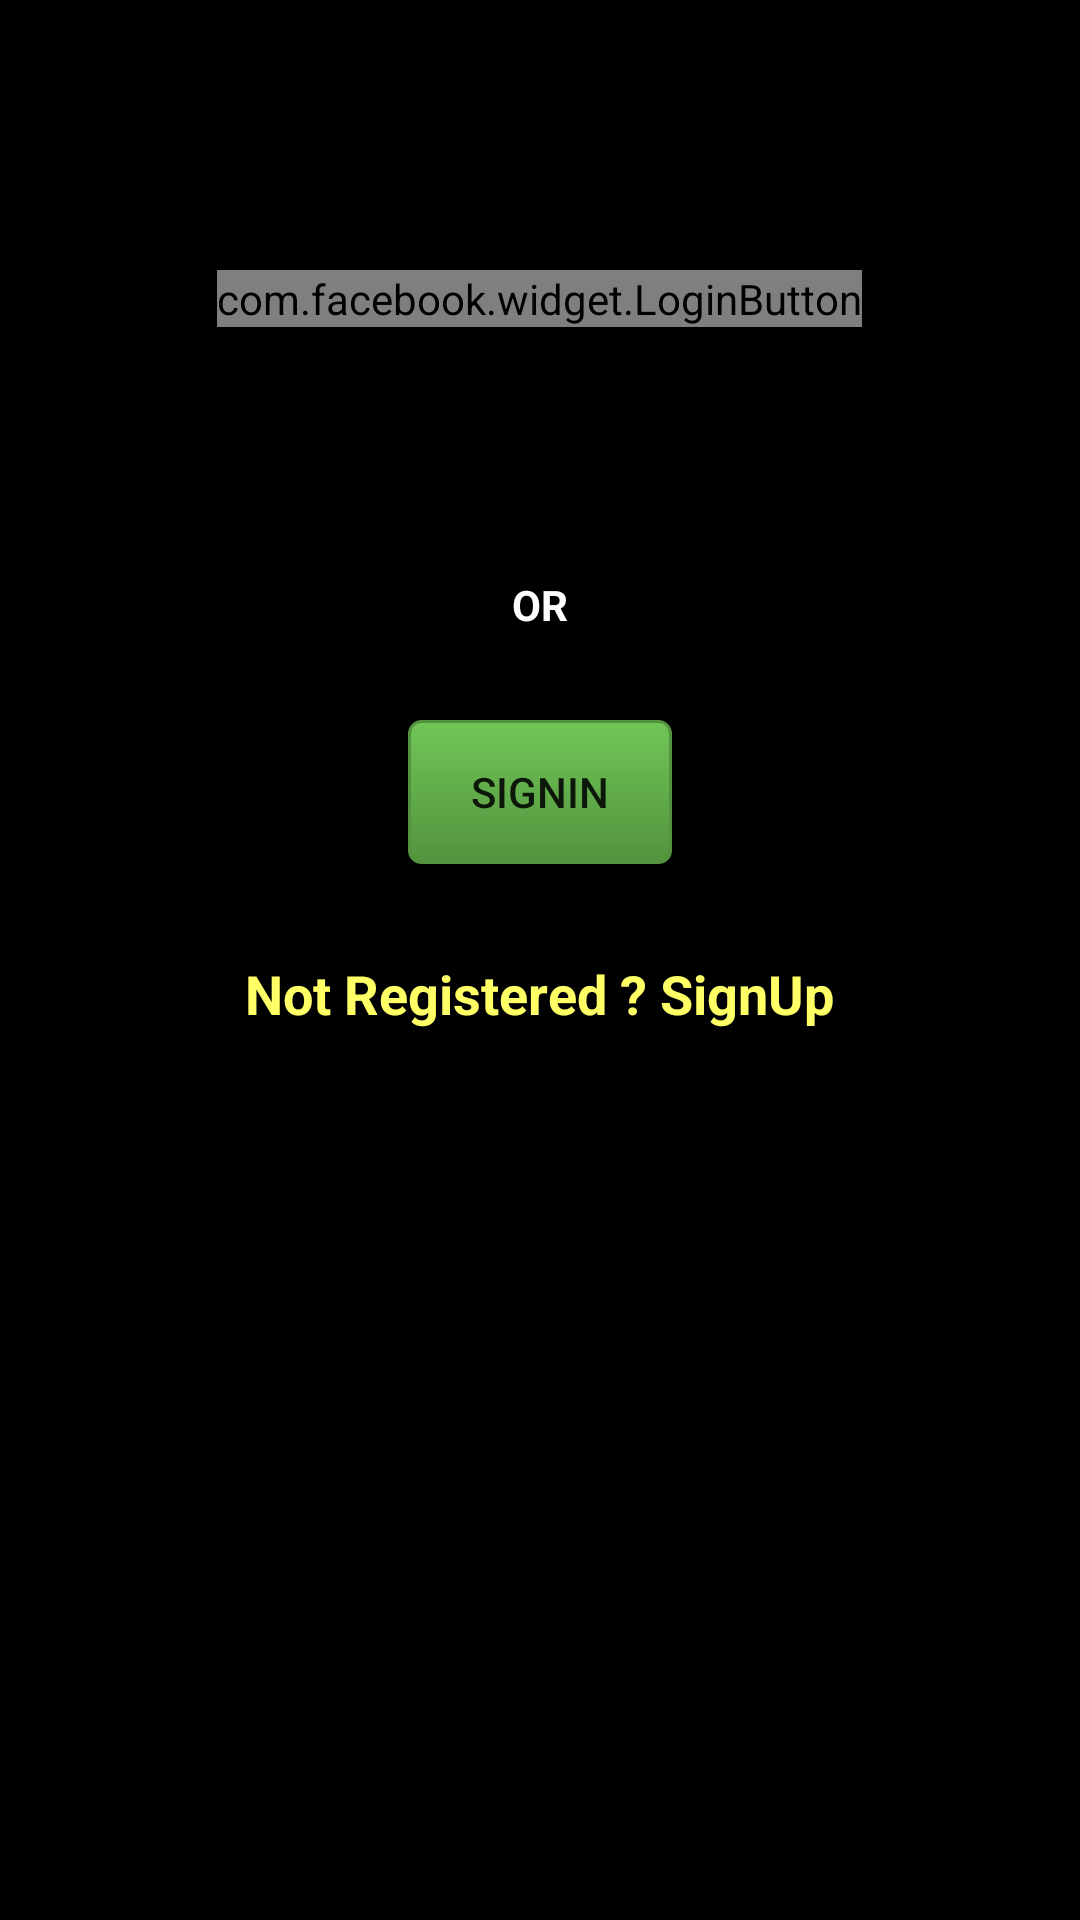

Reconstruct the res/layout file that produces this screen, plus the resources it refers to.
<!-- AndroidManifest.xml: application theme AppBaseTheme -->
<!-- res/layout/activity_main.xml -->
<RelativeLayout xmlns:android="http://schemas.android.com/apk/res/android"
    xmlns:tools="http://schemas.android.com/tools"
    android:layout_width="match_parent"
    android:layout_height="match_parent"
    android:background="@color/black"
    android:paddingBottom="@dimen/activity_vertical_margin"
    android:paddingLeft="@dimen/activity_horizontal_margin"
    android:paddingRight="@dimen/activity_horizontal_margin"
    android:paddingTop="@dimen/activity_vertical_margin"
    tools:context="com.example.easydeals.implementation.MainActivity" >

    

   <TextView
       android:id="@+id/or"
       android:layout_width="wrap_content"
       android:layout_height="wrap_content"
       android:layout_alignParentTop="true"
       android:layout_centerHorizontal="true"
       android:layout_marginTop="176dp"
       android:text="@string/or"
       android:textColor="@color/white"
       android:textSize="@dimen/abc_action_bar_title_text_size" />

   <Button
       android:id="@+id/signIn"
       android:layout_width="wrap_content"
       android:layout_height="wrap_content"
       android:layout_below="@+id/or"
       android:layout_centerHorizontal="true"
       android:layout_marginTop="29dp"
       android:background="@drawable/green_button"
       android:text="@string/signin"
       android:textSize="@dimen/abc_action_bar_title_text_size" />

   <TextView
       android:id="@+id/signUpLink"
       android:layout_width="wrap_content"
       android:layout_height="wrap_content"
       android:layout_below="@+id/signIn"
       android:layout_centerHorizontal="true"
       android:layout_marginTop="31dp"
       android:text="@string/signup"
       android:textAppearance="?android:attr/textAppearanceMedium"
       android:textColor="@color/yellow" />

   <com.facebook.widget.LoginButton
       android:id="@+id/authButton"
       android:layout_width="wrap_content"
       android:layout_height="wrap_content"
       android:layout_alignParentTop="true"
       android:layout_centerHorizontal="true"
       android:layout_marginTop="74dp" />

</RelativeLayout>
<!-- resources referenced by this layout -->
<resources>
  <color name="black">#000000</color>
  <color name="white">#FFFFFF</color>
  <color name="yellow">#FFFF66</color>
  <dimen name="activity_horizontal_margin">16dp</dimen>
  <dimen name="activity_vertical_margin">16dp</dimen>
  <!-- drawable blue_button (drawable-mdpi) -->
  <?xml version="1.0" encoding="utf-8"?>
  
  <selector xmlns:android="http://schemas.android.com/apk/res/android" >
      
      <item android:state_pressed="true" >
          <shape>
              <solid
                  android:color="#449def" />
              <stroke
                  android:width="1dp"
                  android:color="#2f6699" />
              <corners
                  android:radius="3dp" />
              <padding
                  android:left="10dp"
                  android:top="10dp"
                  android:right="10dp"
                  android:bottom="10dp" />
          </shape>
      </item>
      <item>
          <shape>
              <gradient
                  android:startColor="#449def"
                  android:endColor="#2f6699"
                  android:angle="270" />
              <stroke
                  android:width="1dp"
                  android:color="#2f6699" />
              <corners
                  android:radius="4dp" />
              <padding
                  android:left="10dp"
                  android:top="10dp"
                  android:right="10dp"
                  android:bottom="10dp" />
          </shape>
      </item>
      
  
  </selector>
  <!-- drawable green_button (drawable-xhdpi) -->
  <?xml version="1.0" encoding="utf-8"?>
  
  <selector xmlns:android="http://schemas.android.com/apk/res/android" >
      <item android:state_pressed="true" >
          <shape>
              <solid
                  android:color="#70c656" />
              <stroke
                  android:width="1dp"
                  android:color="#53933f" />
              <corners
                  android:radius="3dp" />
              <padding
                  android:left="10dp"
                  android:top="10dp"
                  android:right="10dp"
                  android:bottom="10dp" />
          </shape>
      </item>
      <item>
          <shape>
              <gradient
                  android:startColor="#70c656"
                  android:endColor="#53933f"
                  android:angle="270" />
              <stroke
                  android:width="1dp"
                  android:color="#53933f" />
              <corners
                  android:radius="4dp" />
              <padding
                  android:left="10dp"
                  android:top="10dp"
                  android:right="10dp"
                  android:bottom="10dp" />
          </shape>
      </item>
      
  
  </selector>
  <string name="facebook">Login with Facebook</string>
  <string name="or"><b>OR</b></string>
  <string name="signin">SignIn</string>
  <string name="signup"><b>Not Registered ? SignUp</b></string>
  <style name="AppBaseTheme" parent="Theme.AppCompat.Light">
          
      </style>
</resources>
